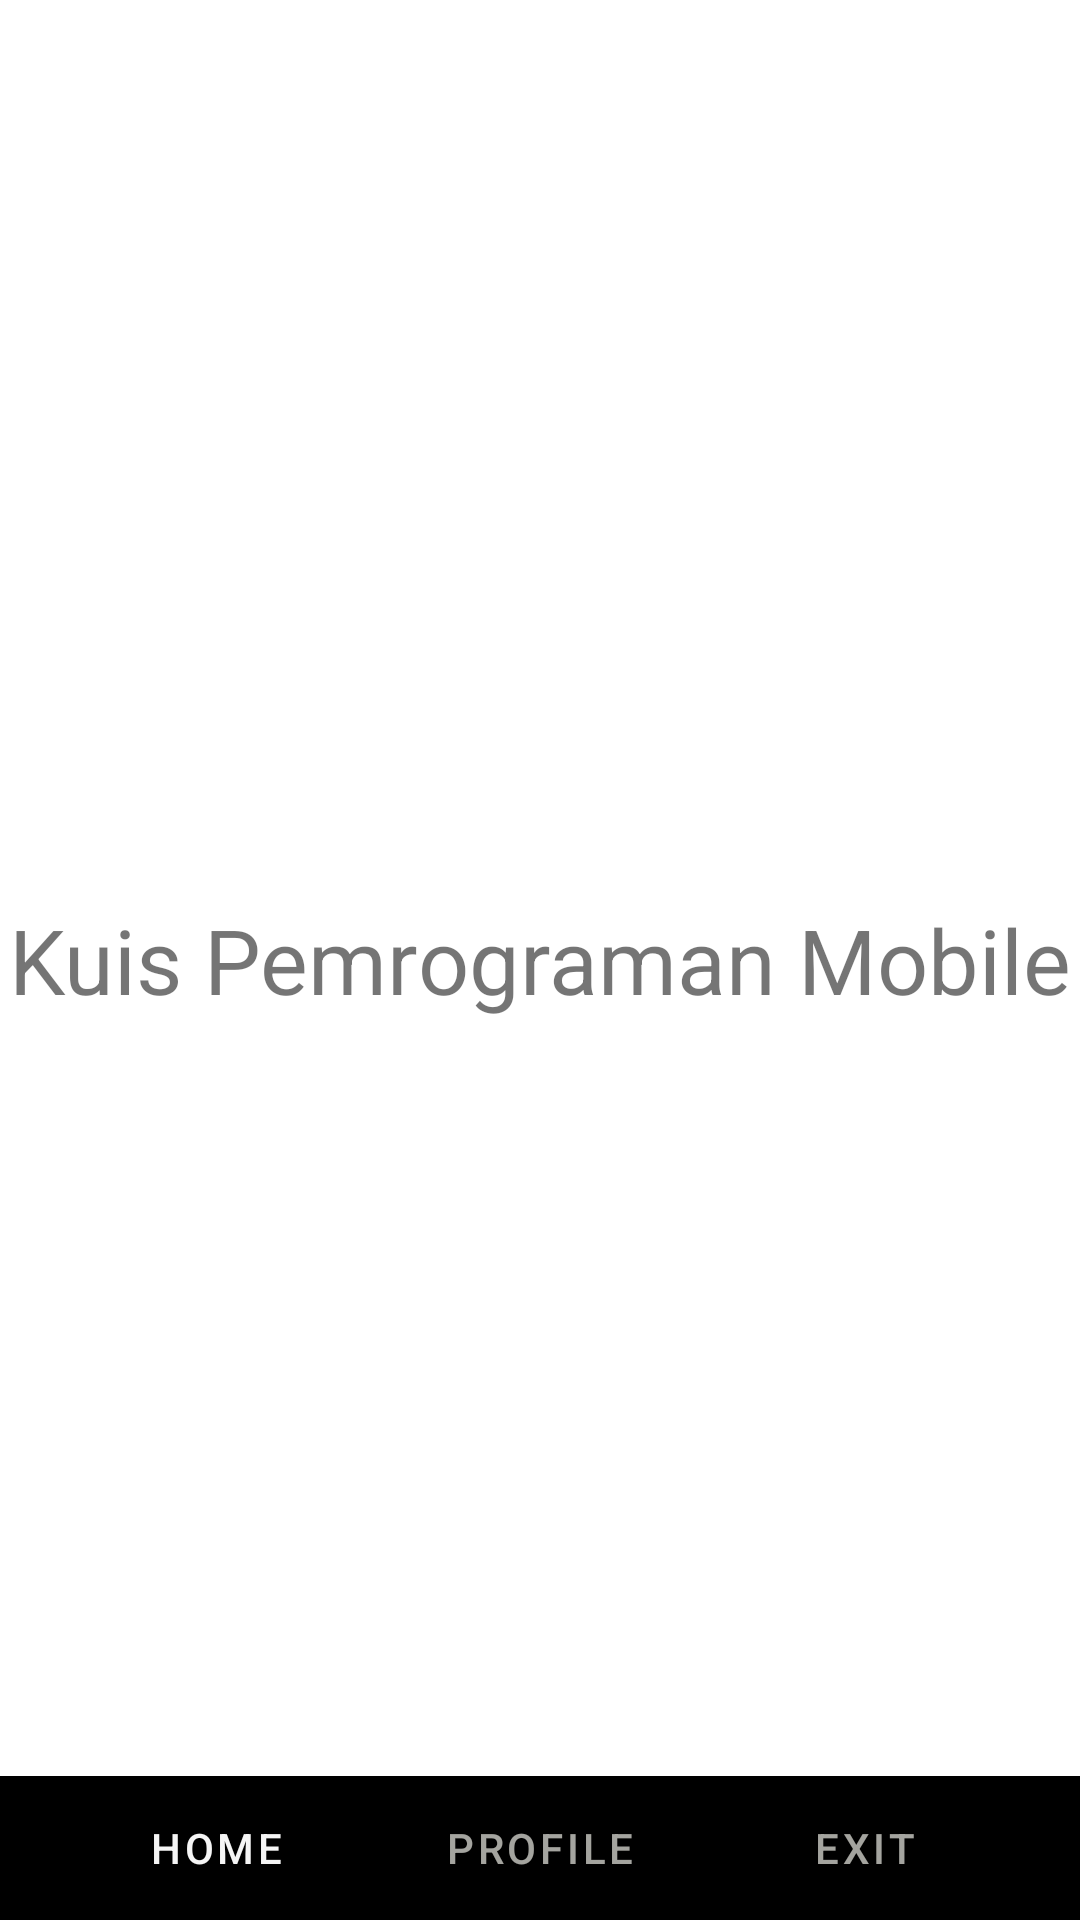

Produce the Android XML layout that renders to this screen, including the resource entries it uses.
<!-- AndroidManifest.xml: application theme Theme.Kuis1 -->
<!-- res/layout/activity_main.xml -->
<?xml version="1.0" encoding="utf-8"?>
<RelativeLayout xmlns:android="http://schemas.android.com/apk/res/android"
    xmlns:app="http://schemas.android.com/apk/res-auto"
    xmlns:tools="http://schemas.android.com/tools"
    android:layout_width="match_parent"
    android:layout_height="match_parent"
    tools:context=".MainActivity"
    >

    <TextView
        android:layout_width="wrap_content"
        android:layout_height="wrap_content"
        android:text="Kuis Pemrograman Mobile"
        android:textSize="30sp"
        android:layout_centerInParent="true"/>

    <LinearLayout
        android:id="@+id/navigation_bottom"
        android:layout_width="match_parent"
        android:layout_height="wrap_content"
        android:background="@color/black"
        android:layout_alignParentBottom="true"
        android:orientation="horizontal"
        android:gravity="center_horizontal"
        >

        <Button
            android:id="@+id/homeButton"
            android:layout_width="wrap_content"
            android:layout_height="wrap_content"
            android:text="Home"
            android:textColor="@color/whitesmoke"
            style="@style/Widget.MaterialComponents.Button.TextButton"
            app:icon="@drawable/ic_baseline_home_24"
            app:iconGravity="top"
            app:iconTint="@color/whitesmoke"
            android:paddingHorizontal="10dp"
            />

        <Button
            android:id="@+id/profileButton"
            android:layout_width="wrap_content"
            android:layout_height="wrap_content"
            android:text="Profile"
            android:textColor="@color/disabled"
            style="@style/Widget.MaterialComponents.Button.TextButton"
            app:icon="@drawable/ic_baseline_emoji_people_24"
            app:iconGravity="top"
            app:iconTint="@color/disabled"
            android:paddingHorizontal="10dp"
            android:layout_marginHorizontal="20dp"
            />

        <Button
            android:id="@+id/exitButton"
            android:layout_width="wrap_content"
            android:layout_height="wrap_content"
            android:text="Exit"
            android:textColor="@color/disabled"
            style="@style/Widget.MaterialComponents.Button.TextButton"
            app:icon="@drawable/ic_baseline_power_settings_new_24"
            app:iconGravity="top"
            app:iconTint="@color/disabled"
            android:paddingHorizontal="10dp"
            />

    </LinearLayout>

</RelativeLayout>
<!-- resources referenced by this layout -->
<resources>
  <color name="black">#FF000000</color>
  <color name="disabled">#B2EBEBE4</color>
  <color name="whitesmoke">#f5f5f5</color>
  <style name="Theme.Kuis1" parent="Theme.MaterialComponents.DayNight.NoActionBar">
          
          <item name="colorPrimary">@color/purple_500</item>
          <item name="colorPrimaryVariant">@color/purple_700</item>
          <item name="colorOnPrimary">@color/white</item>
          
          <item name="colorSecondary">@color/teal_200</item>
          <item name="colorSecondaryVariant">@color/teal_700</item>
          <item name="colorOnSecondary">@color/black</item>
          
          <item name="android:statusBarColor" tools:targetApi="l">?attr/colorPrimaryVariant</item>
          
      </style>
  <color name="purple_500">#FF6200EE</color>
  <color name="purple_700">#FF3700B3</color>
  <color name="white">#FFFFFFFF</color>
  <color name="teal_200">#FF03DAC5</color>
  <color name="teal_700">#FF018786</color>
</resources>
